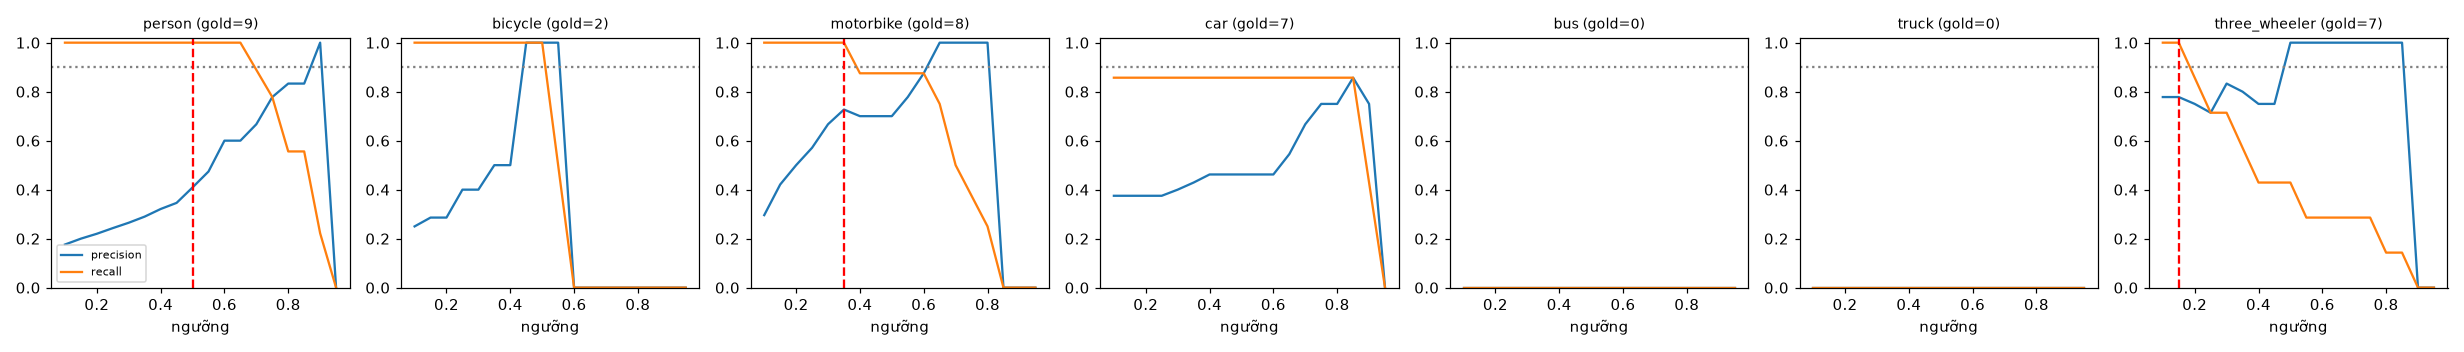

The data file committed next to this chart (first rows):
class, thr, tp, fp, fn, precision, recall, f1, n_gold
person, 0.1, 9, 42, 0, 0.176, 1.0, 0.3, 9
person, 0.15, 9, 36, 0, 0.2, 1.0, 0.333, 9
person, 0.2, 9, 32, 0, 0.22, 1.0, 0.36, 9
person, 0.25, 9, 28, 0, 0.243, 1.0, 0.391, 9
person, 0.3, 9, 25, 0, 0.265, 1.0, 0.419, 9
person, 0.35, 9, 22, 0, 0.29, 1.0, 0.45, 9
person, 0.4, 9, 19, 0, 0.321, 1.0, 0.486, 9
person, 0.45, 9, 17, 0, 0.346, 1.0, 0.514, 9
person, 0.5, 9, 13, 0, 0.409, 1.0, 0.581, 9
person, 0.55, 9, 10, 0, 0.474, 1.0, 0.643, 9
person, 0.6, 9, 6, 0, 0.6, 1.0, 0.75, 9
person, 0.65, 9, 6, 0, 0.6, 1.0, 0.75, 9
person, 0.7, 8, 4, 1, 0.667, 0.889, 0.762, 9
person, 0.75, 7, 2, 2, 0.778, 0.778, 0.778, 9
person, 0.8, 5, 1, 4, 0.833, 0.556, 0.667, 9
person, 0.85, 5, 1, 4, 0.833, 0.556, 0.667, 9
person, 0.9, 2, 0, 7, 1.0, 0.222, 0.364, 9
person, 0.95, 0, 0, 9, 0.0, 0.0, 0.0, 9
bicycle, 0.1, 2, 6, 0, 0.25, 1.0, 0.4, 2
bicycle, 0.15, 2, 5, 0, 0.286, 1.0, 0.444, 2
bicycle, 0.2, 2, 5, 0, 0.286, 1.0, 0.444, 2
bicycle, 0.25, 2, 3, 0, 0.4, 1.0, 0.571, 2
bicycle, 0.3, 2, 3, 0, 0.4, 1.0, 0.571, 2
bicycle, 0.35, 2, 2, 0, 0.5, 1.0, 0.667, 2
bicycle, 0.4, 2, 2, 0, 0.5, 1.0, 0.667, 2
bicycle, 0.45, 2, 0, 0, 1.0, 1.0, 1.0, 2
bicycle, 0.5, 2, 0, 0, 1.0, 1.0, 1.0, 2
bicycle, 0.55, 1, 0, 1, 1.0, 0.5, 0.667, 2
bicycle, 0.6, 0, 0, 2, 0.0, 0.0, 0.0, 2
bicycle, 0.65, 0, 0, 2, 0.0, 0.0, 0.0, 2
bicycle, 0.7, 0, 0, 2, 0.0, 0.0, 0.0, 2
bicycle, 0.75, 0, 0, 2, 0.0, 0.0, 0.0, 2
bicycle, 0.8, 0, 0, 2, 0.0, 0.0, 0.0, 2
bicycle, 0.85, 0, 0, 2, 0.0, 0.0, 0.0, 2
bicycle, 0.9, 0, 0, 2, 0.0, 0.0, 0.0, 2
bicycle, 0.95, 0, 0, 2, 0.0, 0.0, 0.0, 2
motorbike, 0.1, 8, 19, 0, 0.296, 1.0, 0.457, 8
motorbike, 0.15, 8, 11, 0, 0.421, 1.0, 0.593, 8
motorbike, 0.2, 8, 8, 0, 0.5, 1.0, 0.667, 8
motorbike, 0.25, 8, 6, 0, 0.571, 1.0, 0.727, 8
motorbike, 0.3, 8, 4, 0, 0.667, 1.0, 0.8, 8
motorbike, 0.35, 8, 3, 0, 0.727, 1.0, 0.842, 8
motorbike, 0.4, 7, 3, 1, 0.7, 0.875, 0.778, 8
motorbike, 0.45, 7, 3, 1, 0.7, 0.875, 0.778, 8
motorbike, 0.5, 7, 3, 1, 0.7, 0.875, 0.778, 8
motorbike, 0.55, 7, 2, 1, 0.778, 0.875, 0.824, 8
motorbike, 0.6, 7, 1, 1, 0.875, 0.875, 0.875, 8
motorbike, 0.65, 6, 0, 2, 1.0, 0.75, 0.857, 8
motorbike, 0.7, 4, 0, 4, 1.0, 0.5, 0.667, 8
motorbike, 0.75, 3, 0, 5, 1.0, 0.375, 0.545, 8
motorbike, 0.8, 2, 0, 6, 1.0, 0.25, 0.4, 8
motorbike, 0.85, 0, 0, 8, 0.0, 0.0, 0.0, 8
motorbike, 0.9, 0, 0, 8, 0.0, 0.0, 0.0, 8
motorbike, 0.95, 0, 0, 8, 0.0, 0.0, 0.0, 8
car, 0.1, 6, 10, 1, 0.375, 0.857, 0.522, 7
car, 0.15, 6, 10, 1, 0.375, 0.857, 0.522, 7
car, 0.2, 6, 10, 1, 0.375, 0.857, 0.522, 7
car, 0.25, 6, 10, 1, 0.375, 0.857, 0.522, 7
car, 0.3, 6, 9, 1, 0.4, 0.857, 0.545, 7
car, 0.35, 6, 8, 1, 0.429, 0.857, 0.571, 7
... 66 more rows
